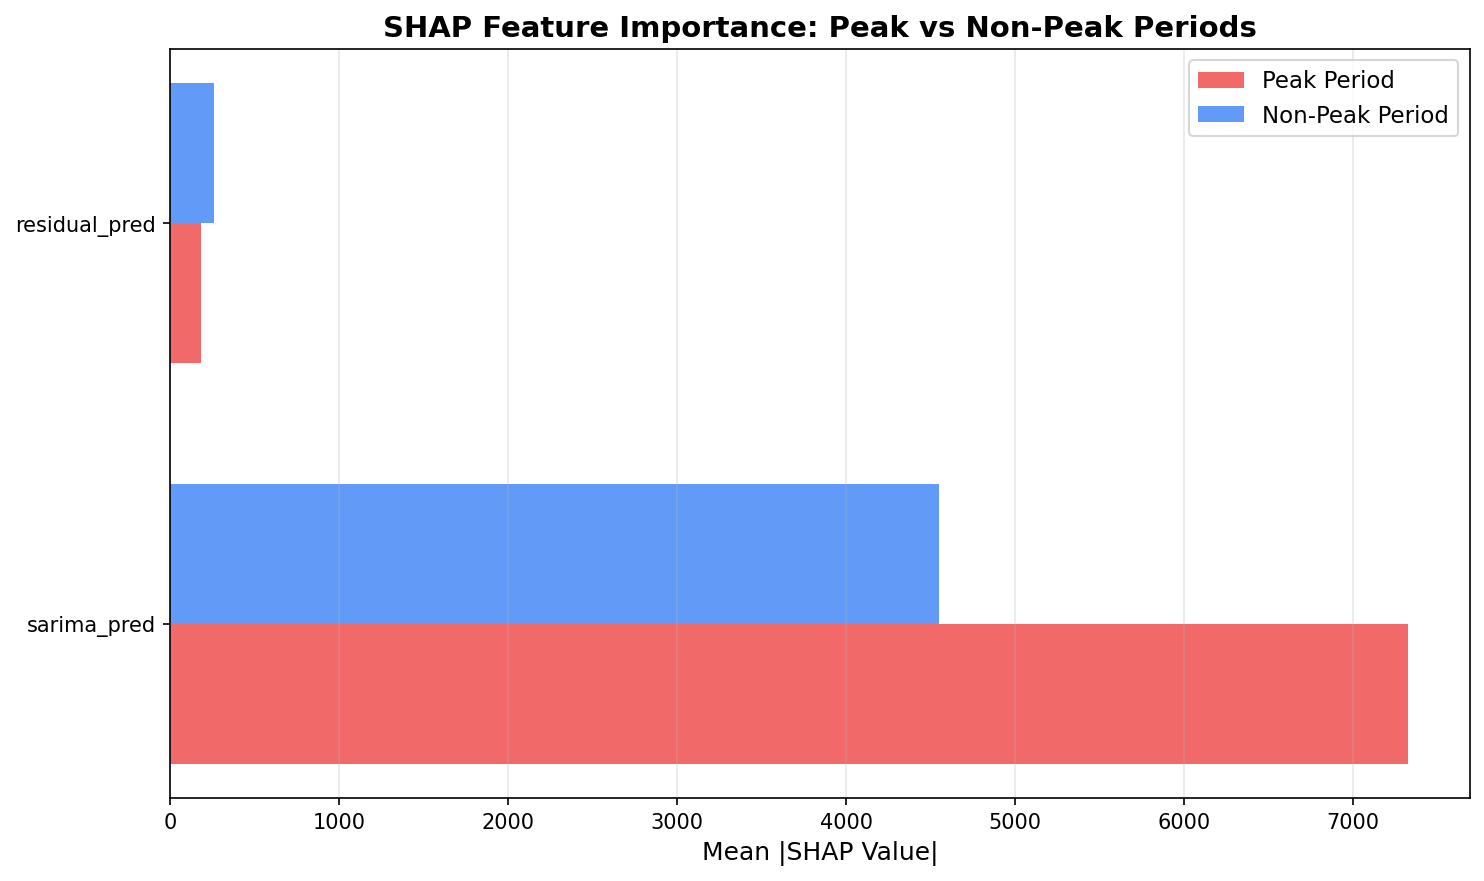

Values plotted in this chart, from the file beside it:
Feature, Peak Period |SHAP|, Non-Peak Period |SHAP|, Difference
sarima_pred, 7325, 4551, 2774
residual_pred, 183.5, 259.1, -75.66
